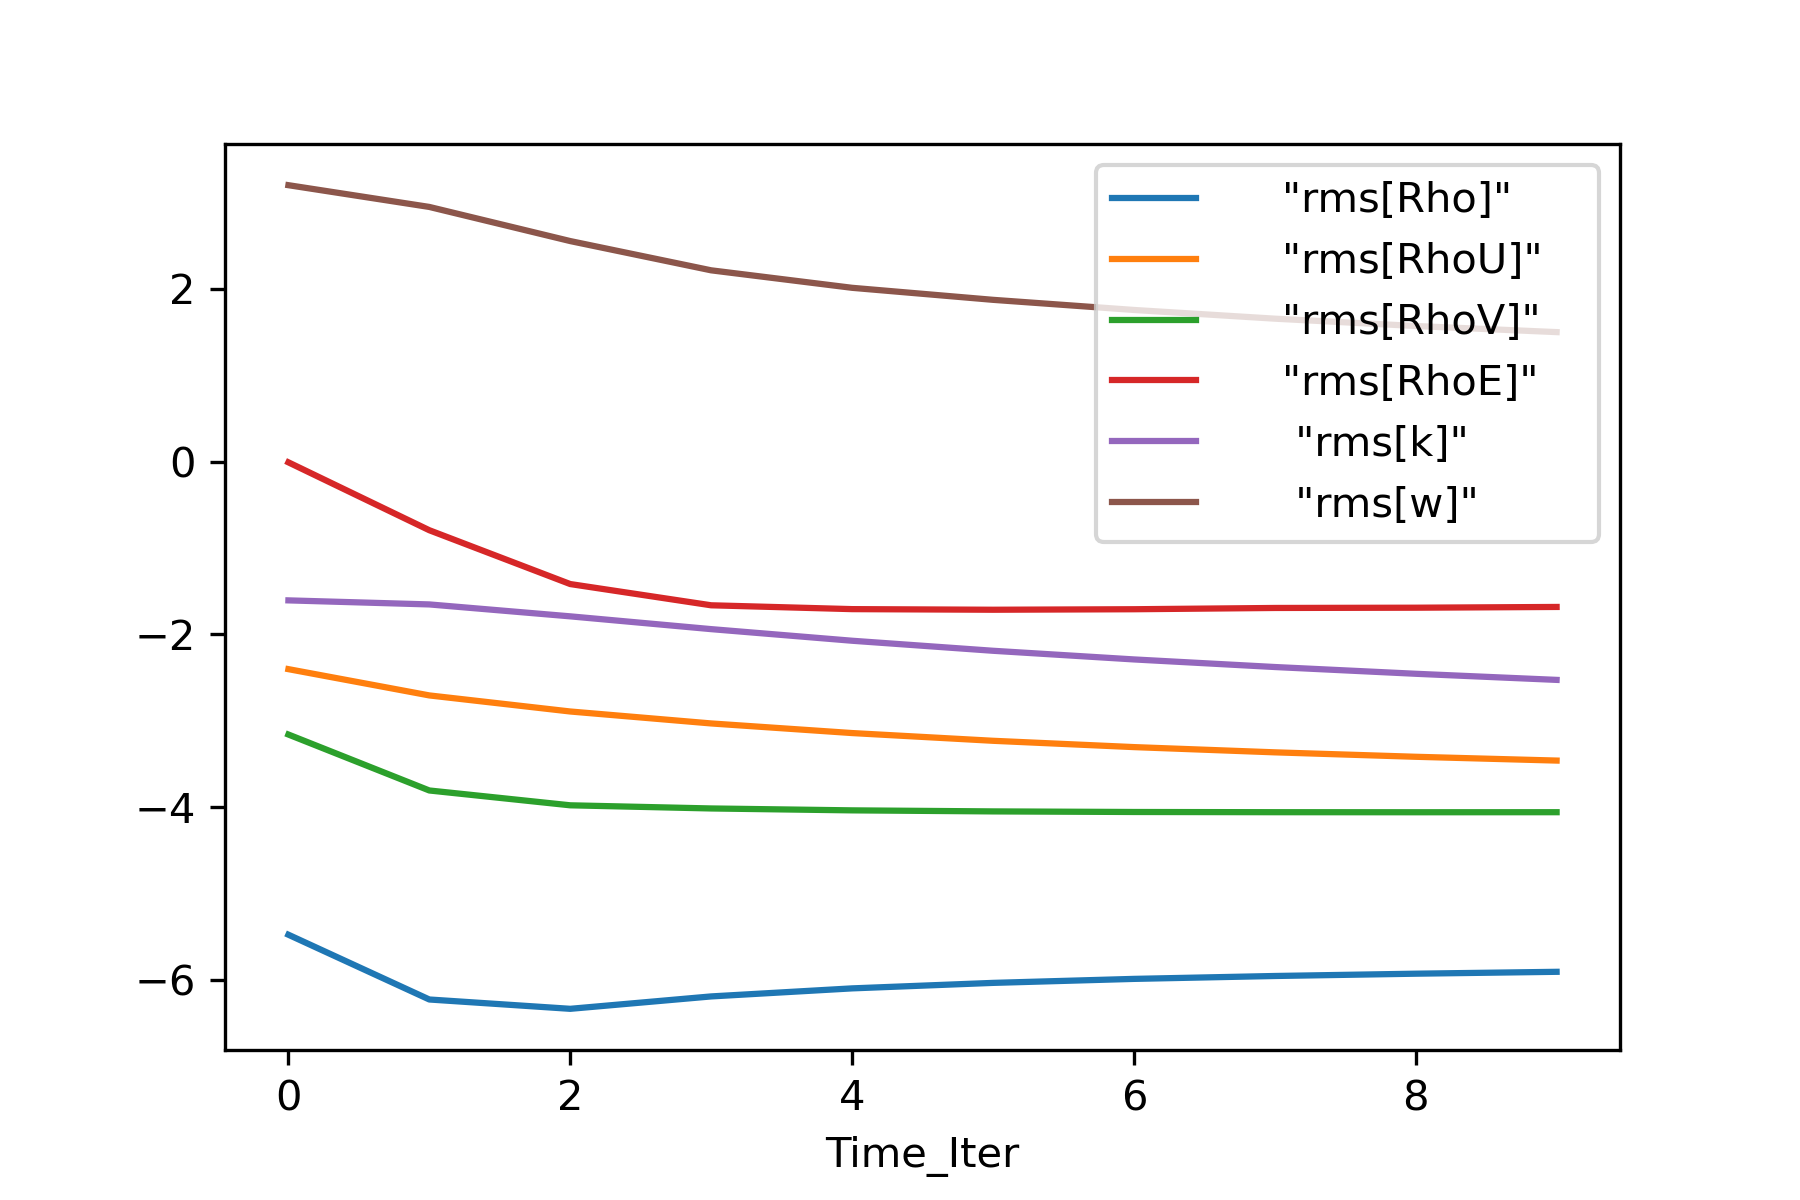

Values plotted in this chart, from the file beside it:
Time_Iter, Outer_Iter, Inner_Iter, "Cur_Time", "rms[Rho]", "rms[RhoU]", "rms[RhoV]", "rms[RhoE]", "rms[k]", "rms[w]"
0, 0, 9, 0, -5.477, -2.402, -3.159, -0.008541, -1.606, 3.2
1, 0, 9, 0.003, -6.227, -2.707, -3.807, -0.7944, -1.653, 2.948
2, 0, 9, 0.006, -6.335, -2.893, -3.979, -1.418, -1.791, 2.553
3, 0, 9, 0.009, -6.191, -3.031, -4.015, -1.663, -1.939, 2.214
4, 0, 9, 0.012, -6.098, -3.142, -4.037, -1.708, -2.074, 2.012
5, 0, 9, 0.015, -6.034, -3.232, -4.049, -1.715, -2.19, 1.873
6, 0, 9, 0.018, -5.988, -3.305, -4.056, -1.709, -2.29, 1.755
7, 0, 9, 0.021, -5.955, -3.366, -4.058, -1.694, -2.378, 1.655
8, 0, 9, 0.024, -5.928, -3.417, -4.059, -1.691, -2.456, 1.57
9, 0, 9, 0.027, -5.906, -3.461, -4.059, -1.683, -2.527, 1.499
